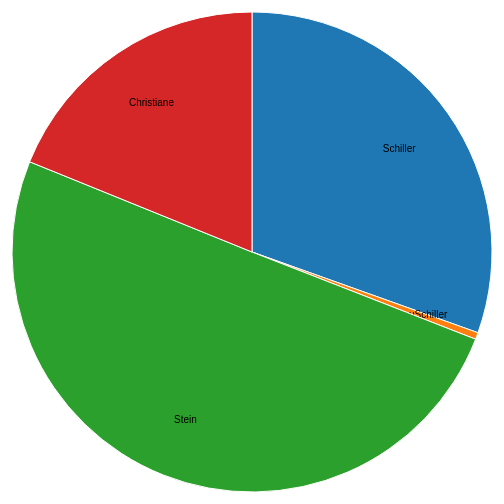
D3 v4 page, settled after 360 driven frames (6 s of simulated time); the page loaded 1 data file(s).



var svg = d3.select("svg"),
    width = +svg.attr("width"),
    height = +svg.attr("height"),
    radius = Math.min(width, height) / 2,
    g = svg.append("g").attr("transform", "translate(" + width / 2 + "," + height / 2 + ")");

// var color = d3.scaleOrdinal(["#98abc5", "#8a89a6", "#7b6888", "#6b486b", "#a05d56", "#d0743c", "#ff8c00"]);
var color = d3.scaleOrdinal(d3.schemeCategory10);

var pie = d3.pie()
    .sort(null)
    .value(function(d) { return d.TotalAmount; });

var path = d3.arc()
    .outerRadius(radius - 10)
    .innerRadius(0);

var label = d3.arc()
    .outerRadius(radius - 70)
    .innerRadius(radius - 70);

d3.csv("../data/piechart_data.csv", function(d) {
  d.TotalAmount = +d.TotalAmount;
  return d;
}, function(error, data) {
  if (error) throw error;

  var arc = g.selectAll(".arc")
    .data(pie(data))
    .enter().append("g")
      .attr("class", "arc");

  arc.append("path")
      .attr("d", path)
      .attr("fill", function(d) { return color(d.data.Name); });

  arc.append("text")
      .attr("transform", function(d) { return "translate(" + label.centroid(d) + ")"; })
      .attr("dy", "0.35em")
      .text(function(d) { return d.data.Name; });
});



### data: ../data/piechart_data.csv
Name, TotalAmount
Schiller, 993
FrauSchiller, 15
Stein, 1637
Christiane, 615